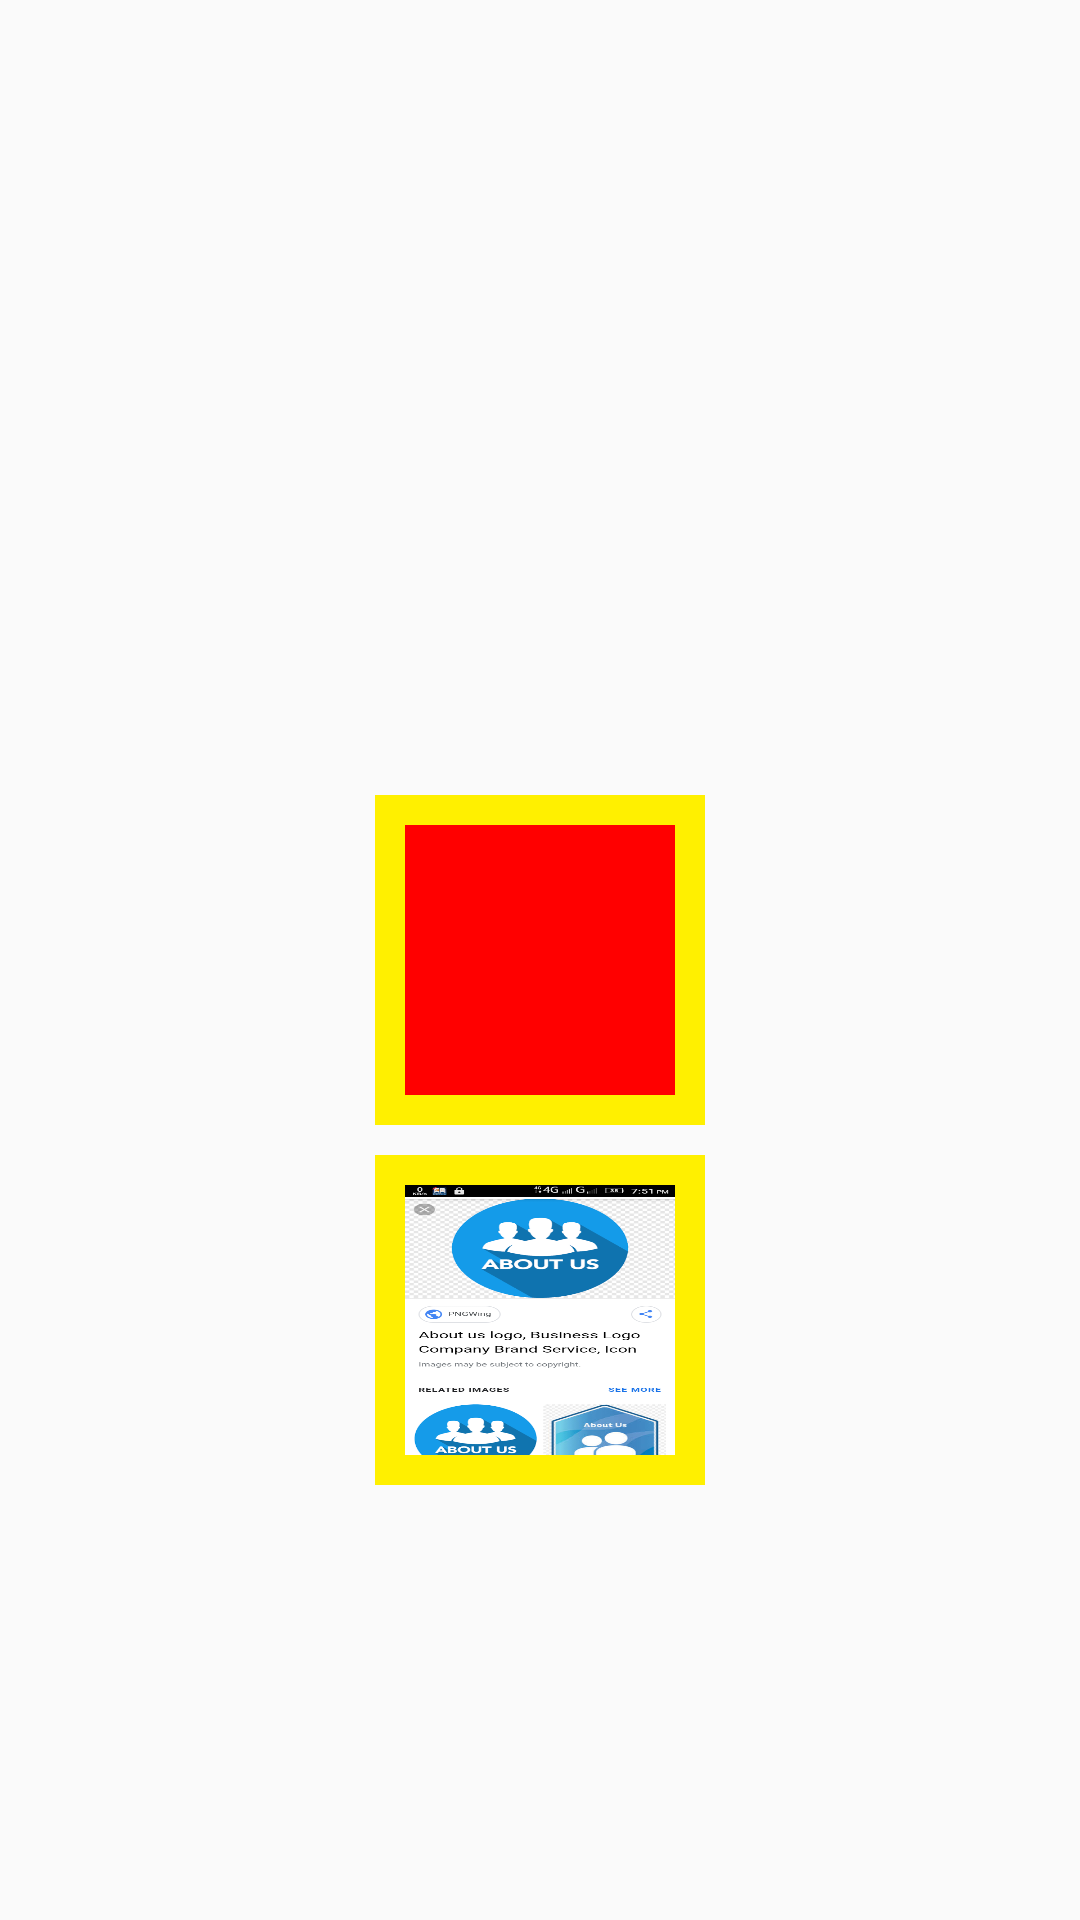

The Android layout XML behind this screen, and the referenced resources:
<!-- AndroidManifest.xml: application theme AppTheme -->
<!-- res/layout/activity_sample.xml -->
<?xml version="1.0" encoding="utf-8"?>

<RelativeLayout xmlns:android="http://schemas.android.com/apk/res/android"
    xmlns:tools="http://schemas.android.com/tools"
    android:layout_width="match_parent"
    android:layout_height="match_parent"
    tools:context="com.locker.welcome.locker.SplashScreen">

    <RelativeLayout
        android:id="@+id/rel"
        android:layout_width="wrap_content"
        android:layout_height="wrap_content"
        android:background="#fff000"
        android:layout_centerInParent="true">
    <ImageView
        android:id="@+id/imgview"
        android:layout_width="90dp"
        android:layout_height="90dp"
        android:src="@drawable/testing1"
        android:gravity="center"
        android:layout_margin="10dp"
        android:background="#ff0000"
        android:scaleType="fitXY"
        />
    </RelativeLayout>

    <RelativeLayout
        android:id="@+id/rel1"
        android:layout_width="wrap_content"
        android:layout_height="wrap_content"
        android:background="#fff000"
        android:layout_below="@+id/rel"
        android:layout_marginTop="10dp"
        android:layout_centerInParent="true">
        <ImageView
            android:id="@+id/imgview1"
            android:layout_width="90dp"
            android:layout_height="90dp"
            android:src="@drawable/testing2"
            android:gravity="center"
            android:layout_margin="10dp"
            android:background="#ff0000"
            android:layout_gravity="center"
            android:scaleType="fitXY"
            />
    </RelativeLayout>
</RelativeLayout>
<!-- resources referenced by this layout -->
<resources>
  <!-- drawable testing2: png bitmap (drawable, 141925 bytes) -->
  <style name="AppTheme" parent="Theme.AppCompat.Light.DarkActionBar">
          
          <item name="colorPrimary">#ffcccc</item>
          <item name="colorPrimaryDark">@color/colorPrimary</item>
          <item name="colorAccent">@color/colorAccent</item>
      </style>
  <!-- not gathered from this repository: default colours our renderer supplied (Android Studio template values) -->
  <color name="colorPrimary">#FF6200EE</color>
  <color name="colorAccent">#FF03DAC5</color>
</resources>
